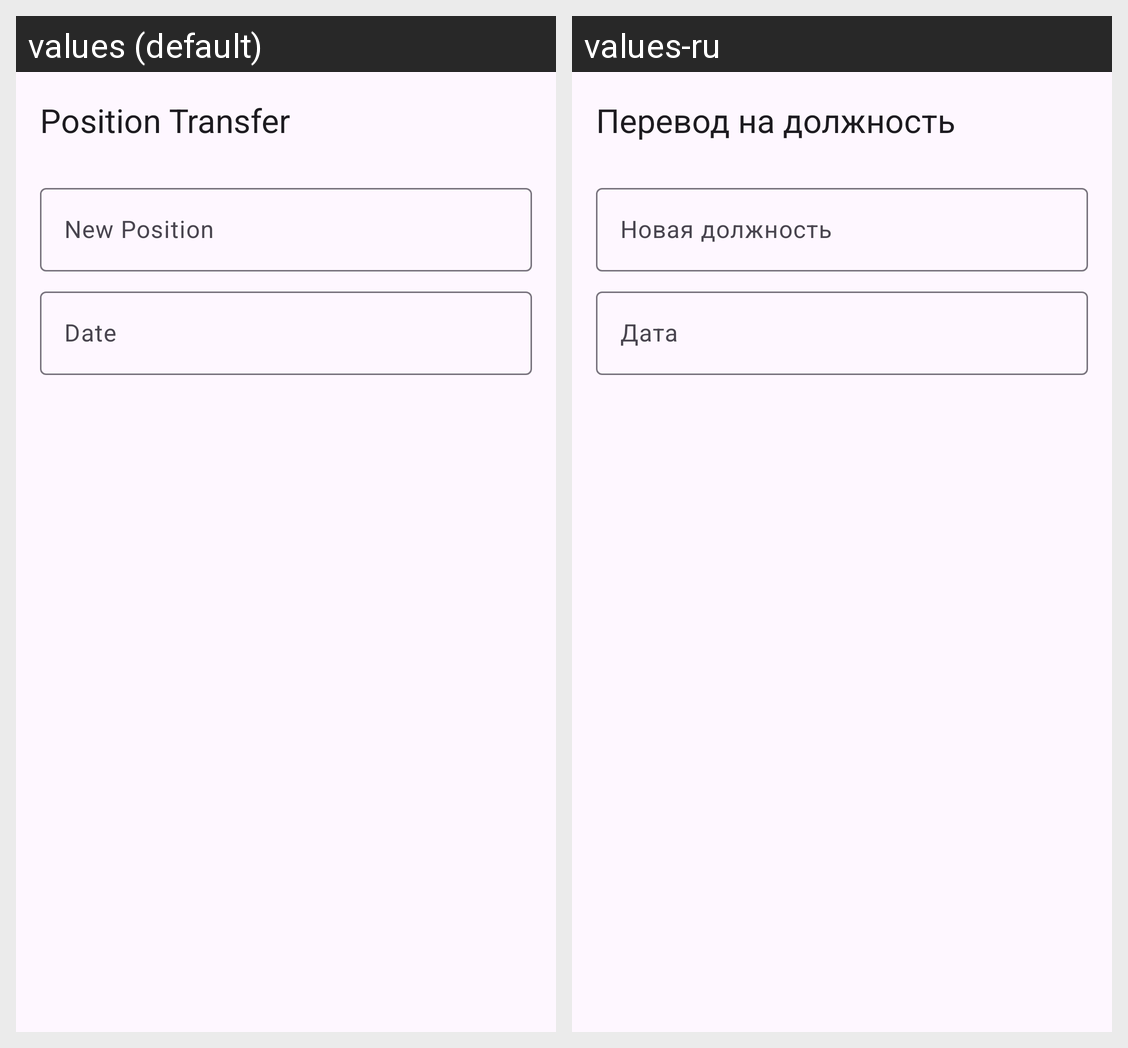

This grid shows one Android layout under two languages. Give, for every string resource on the screen, its name, the default text and each shown locale's text.
Android screen res/layout/fragment_position_transfer_action.xml rendered under 2 locales, left to right: values (default), values-ru. Device: Nexus 5 (rendered at 1080×1920; each locale shown at half size, 540×960, under a caption strip naming it); theme Theme.HRApp.
Strings drawn on this screen, with the default value and each locale's value (text and hints the layout hard-codes, and strings that could not be matched under every locale, appear in the picture but are not listed):

position_transfer
  values: Position Transfer
  values-ru: Перевод на должность

new_position
  values: New Position
  values-ru: Новая должность

date
  values: Date
  values-ru: Дата
